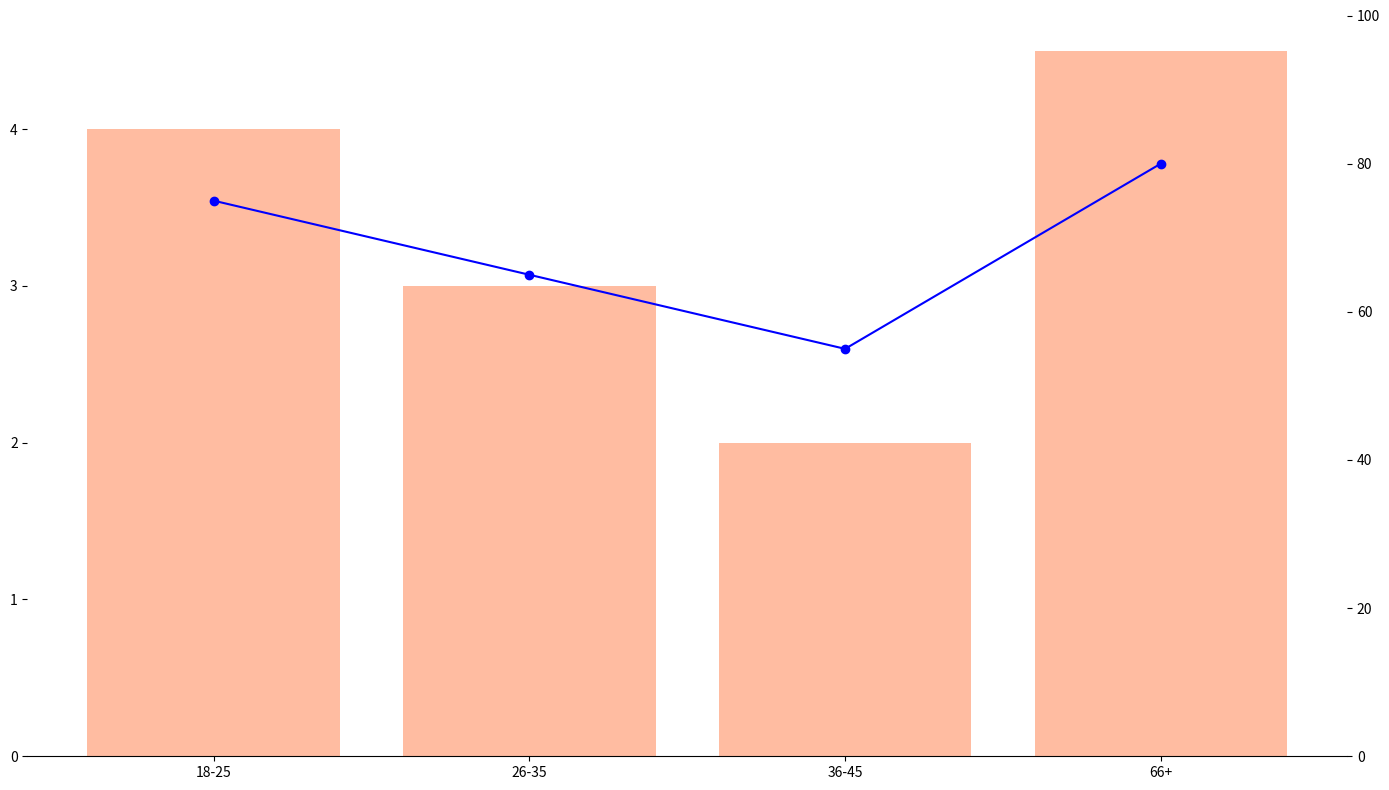

Generate this figure with matplotlib:
import matplotlib.pyplot as plt
import numpy as np

age_groups = ['18-25', '26-35', '36-45', '66+']
avg_books_read = [4, 3, 2, 4.5]
enjoy_reading_percentages = [75, 65, 55, 80]

positions = np.arange(len(age_groups))

fig, ax1 = plt.subplots(figsize=(14, 8))

# Simplified bar plot without stylistic elements
single_color = '#FFA07A'
ax1.bar(positions, avg_books_read, color=single_color, alpha=0.7)
ax1.set_xticks(positions)
ax1.set_xticklabels(age_groups)

ax2 = ax1.twinx()
ax2.plot(positions, enjoy_reading_percentages, color='blue', linestyle='-', marker='o')
ax2.set_ylim(0, 100)

# Remove borders, grids, and right spine color setting
ax1.spines['top'].set_visible(False)
ax1.spines['right'].set_visible(False)
ax1.spines['left'].set_visible(False)
ax1.spines['bottom'].set_visible(False)
ax2.spines['top'].set_visible(False)
ax2.spines['right'].set_visible(False)
ax2.spines['left'].set_visible(False)

plt.tight_layout()
plt.show()
